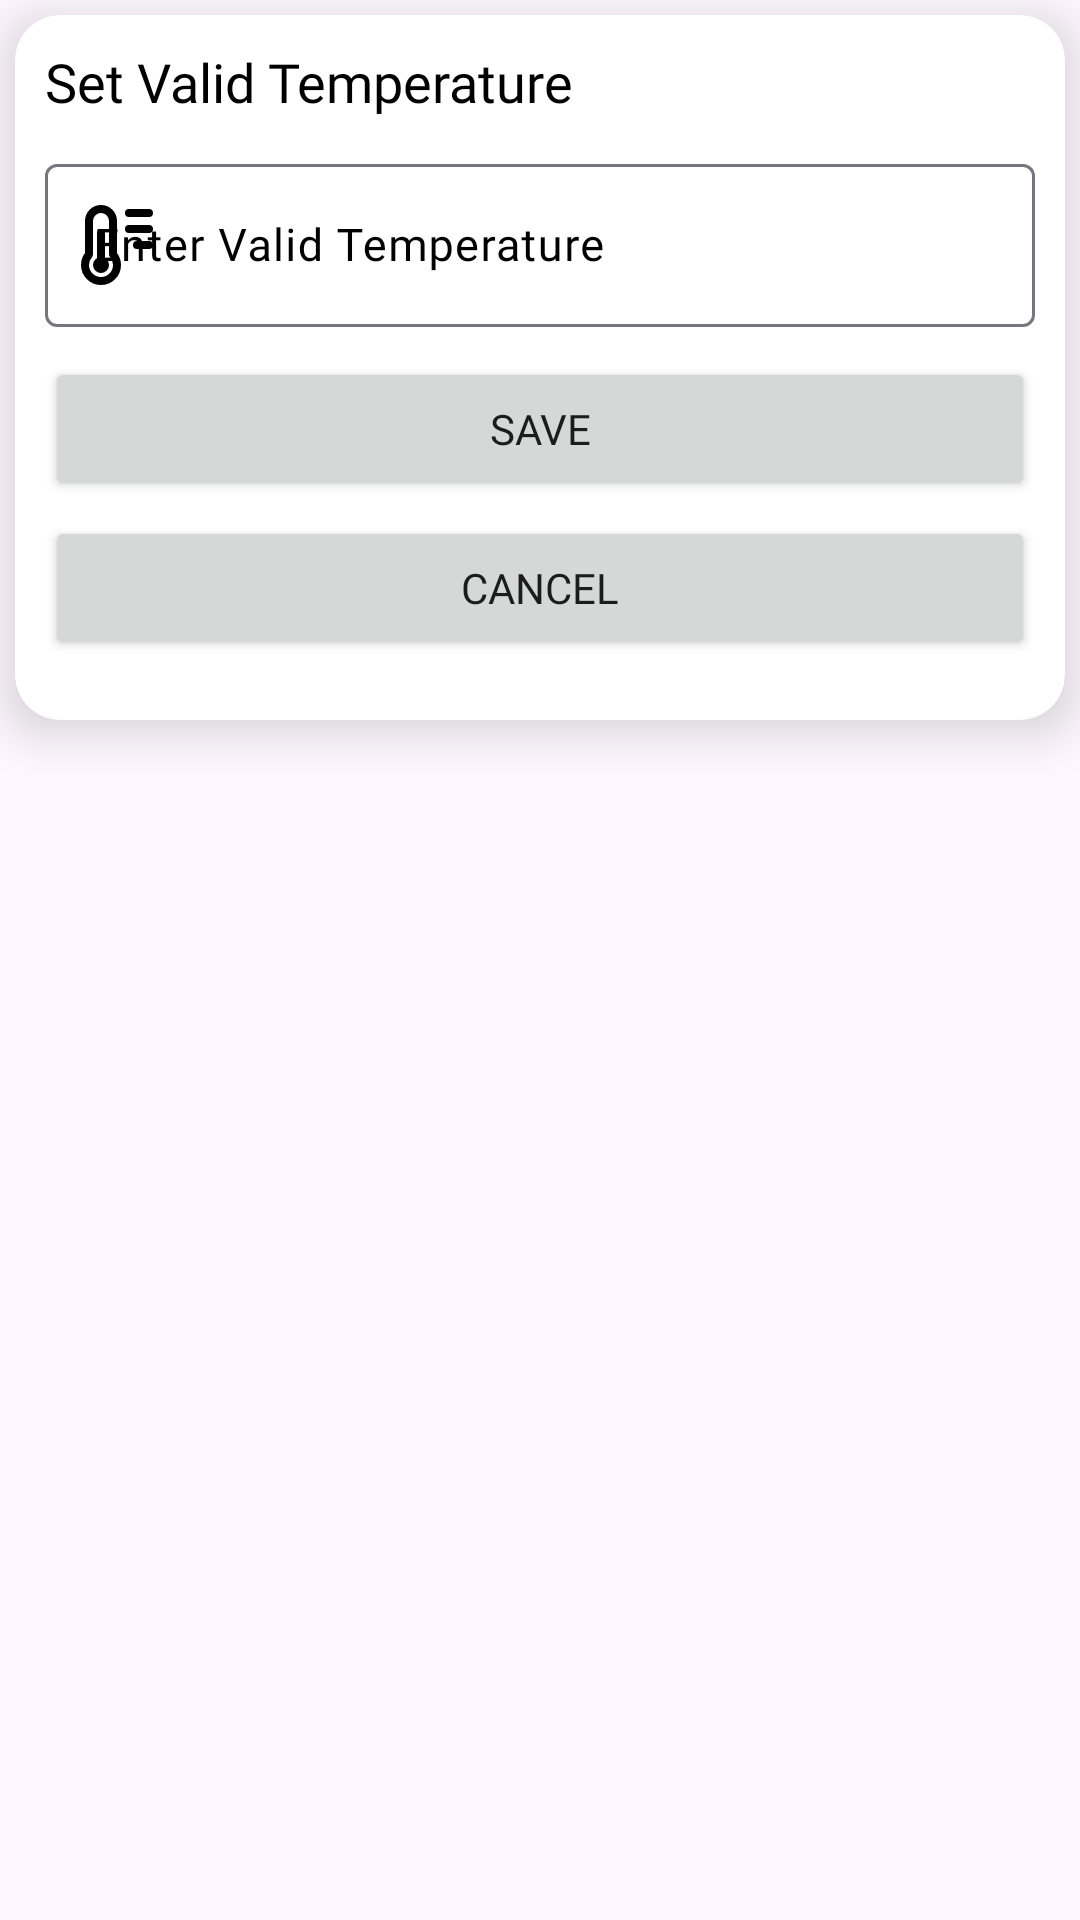

Here is an Android app screen rendered from its layout file. Give the layout XML and the strings, colors and styles it references.
<!-- AndroidManifest.xml: application theme Theme.DogHarness -->
<!-- res/layout/dialog_set_temperature.xml -->
<?xml version="1.0" encoding="utf-8"?>
<androidx.coordinatorlayout.widget.CoordinatorLayout xmlns:android="http://schemas.android.com/apk/res/android"
    xmlns:app="http://schemas.android.com/apk/res-auto"
    android:layout_width="match_parent"
    android:layout_height="wrap_content">

    <androidx.cardview.widget.CardView
        android:layout_width="match_parent"
        android:layout_height="wrap_content"
        android:layout_margin="5dp"
        app:cardCornerRadius="15dp"
        app:cardElevation="10dp">

        <RelativeLayout
            android:layout_width="match_parent"
            android:layout_height="wrap_content"
            android:padding="10dp">

            <TextView
                android:id="@+id/lblTitle"
                android:layout_width="wrap_content"
                android:layout_height="wrap_content"
                android:fontFamily="@font/sans_extra_bold"
                android:text="@string/set_temperature_title"
                android:textColor="@android:color/black"
                android:textSize="18sp" />


            <com.google.android.material.textfield.TextInputLayout
                android:id="@+id/layoutHeartRate"
                android:layout_width="match_parent"
                android:layout_height="wrap_content"
                android:layout_below="@+id/lblTitle"
                android:layout_marginTop="10dp"
                android:hint="@string/hint_temperature_input"
                android:textColorHint="@android:color/black"
                app:startIconDrawable="@drawable/ic_temp"
                app:startIconTint="@color/black">

                <com.google.android.material.textfield.TextInputEditText
                    android:id="@+id/editTemperature"
                    android:layout_width="match_parent"
                    android:layout_height="wrap_content"
                    android:fontFamily="@font/sans_extra_bold"
                    android:inputType="numberDecimal"
                    android:lines="1"
                    android:maxLines="1"
                    android:minLines="1"
                    android:textColor="@android:color/black"
                    android:textSize="15sp" />
            </com.google.android.material.textfield.TextInputLayout>

            <Button
                android:id="@+id/btnSave"
                android:layout_width="match_parent"
                android:layout_height="wrap_content"
                android:layout_below="@+id/layoutHeartRate"
                android:layout_marginTop="10dp"
                android:layout_marginBottom="5dp"
                android:fontFamily="@font/sans_extra_bold"
                android:text="Save"
                android:textAllCaps="true"
                android:theme="@style/CustomStyleBlack" />

            <Button
                android:id="@+id/btnCancel"
                android:layout_width="match_parent"
                android:layout_height="wrap_content"
                android:layout_below="@+id/btnSave"
                android:layout_marginBottom="10dp"
                android:fontFamily="@font/sans_extra_bold"
                android:text="Cancel"
                android:textAllCaps="true"
                android:theme="@style/CustomStyleRed" />
        </RelativeLayout>
    </androidx.cardview.widget.CardView>

</androidx.coordinatorlayout.widget.CoordinatorLayout>
<!-- resources referenced by this layout -->
<resources>
  <color name="black">#FF000000</color>
  <!-- drawable ic_temp (drawable) -->
  <vector xmlns:android="http://schemas.android.com/apk/res/android" android:height="32dp" android:viewportHeight="24" android:viewportWidth="24" android:width="32dp">
        
      <path android:fillColor="#00000000" android:pathData="M15,4H20M15,8H20M17,12H20M8,16C7.448,16 7,16.448 7,17C7,17.552 7.448,18 8,18C8.552,18 9,17.552 9,17C9,16.448 8.552,16 8,16ZM8,16V9M8,17L8.007,17.007M12,17C12,19.209 10.209,21 8,21C5.791,21 4,19.209 4,17C4,15.985 4.378,15.059 5,14.354L5,6C5,4.343 6.343,3 8,3C9.657,3 11,4.343 11,6V14.354C11.622,15.059 12,15.985 12,17Z" android:strokeColor="#0038e0" android:strokeLineCap="round" android:strokeLineJoin="round" android:strokeWidth="2"/>
      
  </vector>
  <string name="hint_temperature_input">Enter Valid Temperature</string>
  <string name="set_temperature_title">Set Valid Temperature</string>
  <style name="CustomStyleBlack" parent="Theme.Design.Light">
          <item name="colorPrimary">#000000</item>
          <item name="colorAccent">#000000</item>
      </style>
  <style name="CustomStyleRed" parent="Theme.Design.Light">
          <item name="colorPrimary">#FB0000</item>
          <item name="colorAccent">#FB0000</item>
      </style>
  <style name="Theme.DogHarness" parent="Base.Theme.DogHarness" />
  <style name="Base.Theme.DogHarness" parent="Theme.Material3.DayNight.NoActionBar">
          
          
      </style>
</resources>
